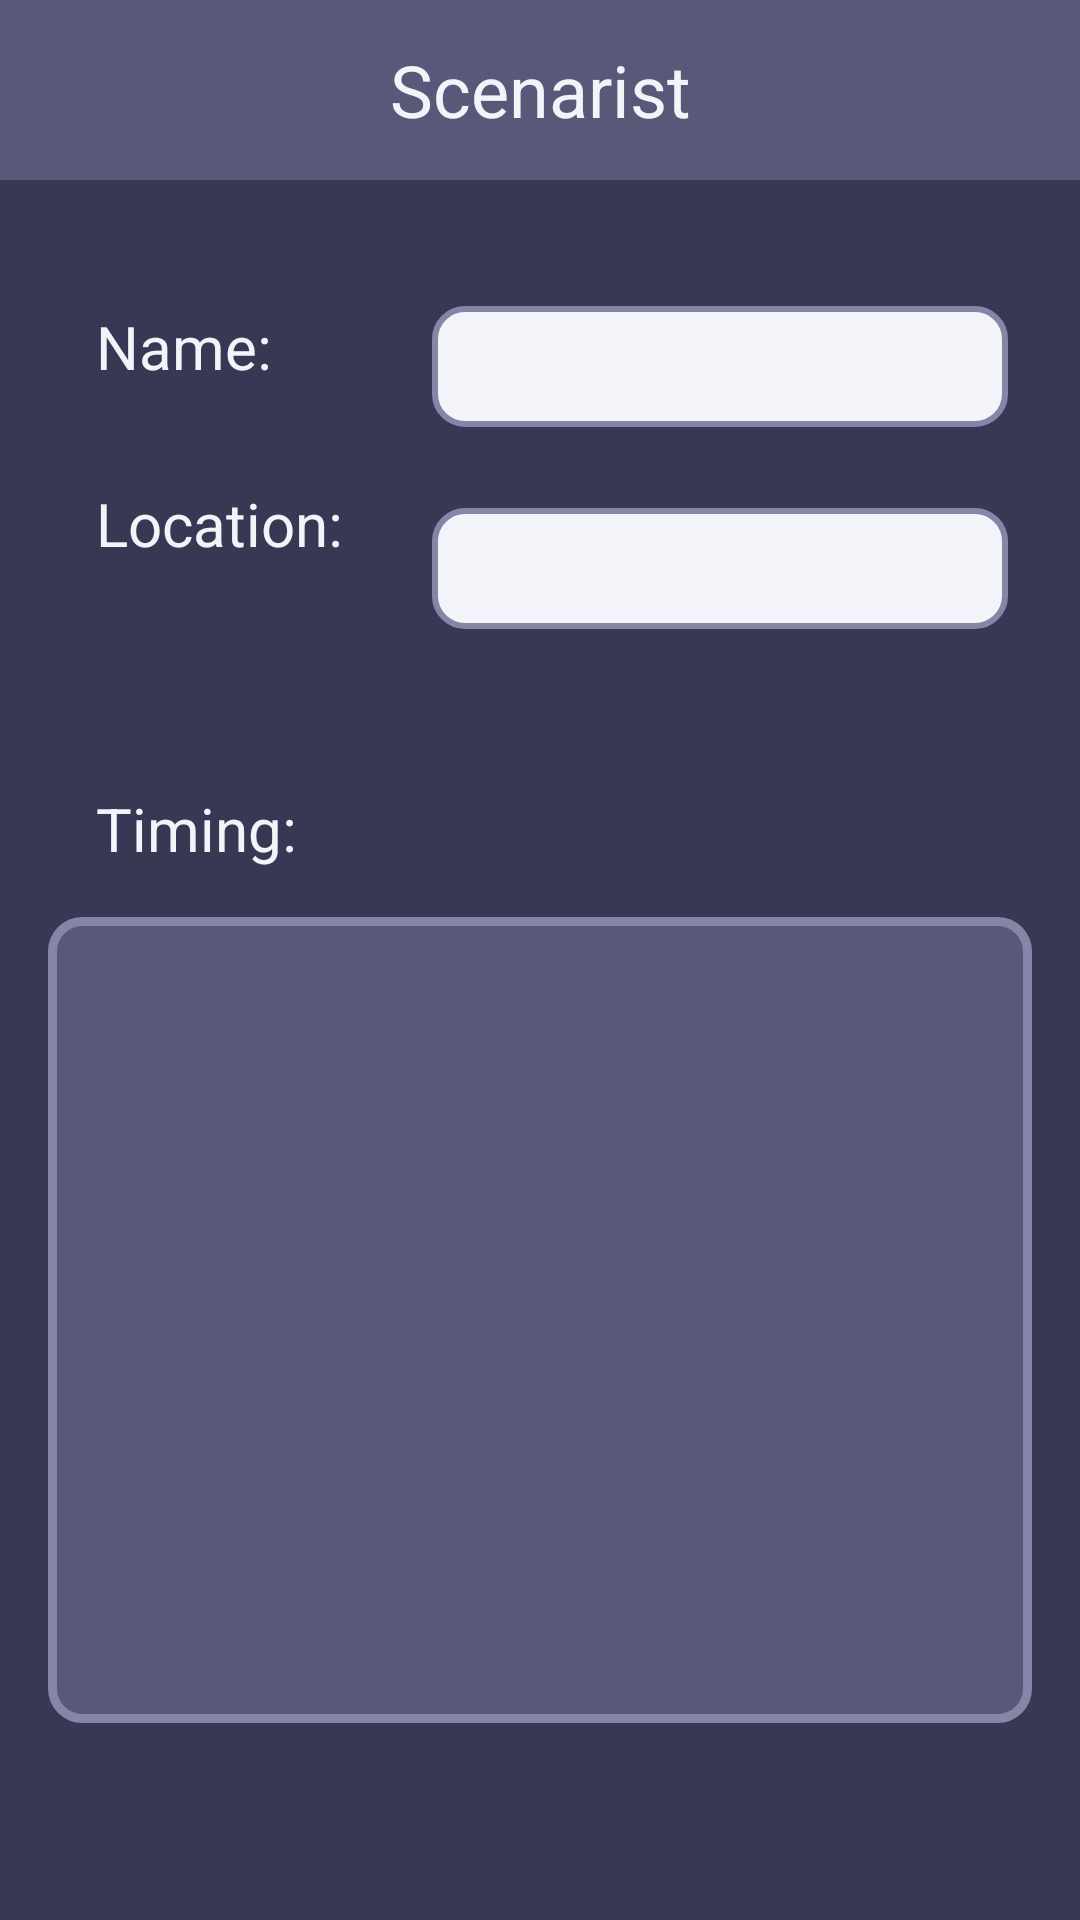

The Android layout XML behind this screen, and the referenced resources:
<!-- AndroidManifest.xml: application theme Theme.MyApplication -->
<!-- res/layout/fragment_scene_details.xml -->
<?xml version="1.0" encoding="utf-8"?>
<androidx.constraintlayout.widget.ConstraintLayout xmlns:android="http://schemas.android.com/apk/res/android"
    xmlns:tools="http://schemas.android.com/tools"
    android:layout_width="match_parent"
    android:layout_height="match_parent"
    xmlns:app="http://schemas.android.com/apk/res-auto"
    tools:context=".fragments.main.scenes.SceneDetails">

    <include
        android:id="@+id/include7"
        layout="@layout/custom_action_bar" />

    <ScrollView
        android:layout_width="match_parent"
        android:layout_height="0dp"
        app:layout_constraintBottom_toBottomOf="parent"
        app:layout_constraintEnd_toEndOf="parent"
        app:layout_constraintStart_toStartOf="parent"
        app:layout_constraintTop_toBottomOf="@+id/include7">

        <androidx.constraintlayout.widget.ConstraintLayout
            android:layout_width="match_parent"
            android:layout_height="wrap_content">

            <TextView
                android:id="@+id/sceneLocationView"
                android:layout_width="0dp"
                android:layout_height="wrap_content"
                android:layout_marginStart="144dp"
                android:layout_marginTop="27dp"
                android:layout_marginEnd="24dp"
                android:textSize="24sp"
                android:background="@drawable/text_shape"
                style="@style/TextView"
                app:layout_constraintEnd_toEndOf="parent"
                app:layout_constraintStart_toStartOf="parent"
                app:layout_constraintTop_toBottomOf="@+id/sceneNameView" />

            <TextView
                android:id="@+id/locationScene"
                android:layout_width="wrap_content"
                android:layout_height="wrap_content"
                android:layout_marginStart="32dp"
                android:layout_marginTop="32dp"
                android:text="@string/location"
                android:textSize="20sp"
                app:layout_constraintStart_toStartOf="parent"
                app:layout_constraintTop_toBottomOf="@+id/locationName" />

            <TextView
                android:id="@+id/locationName"
                android:layout_width="wrap_content"
                android:layout_height="wrap_content"
                android:layout_marginStart="32dp"
                android:layout_marginTop="42dp"
                android:text="@string/name"
                android:textSize="20sp"
                app:layout_constraintStart_toStartOf="parent"
                app:layout_constraintTop_toTopOf="parent" />

            <TextView
                android:id="@+id/sceneNameView"
                android:layout_width="0dp"
                android:layout_height="wrap_content"
                android:layout_marginStart="144dp"
                android:layout_marginTop="42dp"
                android:layout_marginEnd="24dp"
                android:textSize="24sp"
                android:background="@drawable/text_shape"
                style="@style/TextView"
                app:layout_constraintEnd_toEndOf="parent"
                app:layout_constraintStart_toStartOf="parent"
                app:layout_constraintTop_toTopOf="parent" />


            <TextView
                android:id="@+id/sceneDescView"
                android:layout_width="match_parent"
                android:layout_height="wrap_content"
                android:layout_marginStart="16dp"
                android:background="@drawable/desc_shape"

                android:layout_marginTop="96dp"
                android:layout_marginEnd="16dp"
                android:gravity="top"
                android:lines="14"
                android:paddingHorizontal="12dp"
                android:scrollbars="vertical"
                android:text=""
                android:textSize="16sp"
                app:layout_constraintBottom_toBottomOf="parent"
                app:layout_constraintEnd_toEndOf="parent"
                app:layout_constraintStart_toStartOf="parent"
                app:layout_constraintTop_toBottomOf="@+id/sceneLocationView"
                app:layout_constraintVertical_bias="0.47000003" />

            <TextView
                android:id="@+id/timingText"
                android:layout_width="wrap_content"
                android:layout_height="wrap_content"
                android:layout_marginStart="32dp"
                android:layout_marginBottom="16dp"
                android:text="@string/timing"
                android:textSize="20sp"
                app:layout_constraintBottom_toTopOf="@+id/sceneDescView"
                app:layout_constraintStart_toStartOf="parent" />

            <TextView
                android:id="@+id/timingView"
                android:layout_width="200dp"
                android:layout_height="wrap_content"
                android:layout_marginEnd="24dp"
                android:layout_marginBottom="16dp"
                android:gravity="end"
                android:textAlignment="gravity"
                android:text=""
                android:textSize="20sp"
                app:layout_constraintBottom_toTopOf="@+id/sceneDescView"
                app:layout_constraintEnd_toEndOf="parent" />
        </androidx.constraintlayout.widget.ConstraintLayout>
    </ScrollView>



</androidx.constraintlayout.widget.ConstraintLayout>
<!-- res/layout/custom_action_bar.xml (included above) -->
<?xml version="1.0" encoding="utf-8"?>
<com.google.android.material.appbar.AppBarLayout xmlns:android="http://schemas.android.com/apk/res/android"
    android:layout_width="match_parent"
    xmlns:app="http://schemas.android.com/apk/res-auto"
    android:id="@+id/custom_appbarLayout"
    android:layout_height="wrap_content">

    <com.google.android.material.appbar.MaterialToolbar
        android:layout_width="match_parent"
        android:id="@+id/custom_topBarLayout"
        android:layout_height="?attr/actionBarSize"
        app:layout_scrollFlags="scroll|enterAlways|snap"
        app:liftOnScroll="true"
        app:title="@string/app_name"
        app:titleCentered="true"
        style="@style/Toolbar"
        />




</com.google.android.material.appbar.AppBarLayout>
<!-- resources referenced by this layout -->
<resources>
  <!-- drawable desc_shape (drawable) -->
  <?xml version="1.0" encoding="utf-8"?>
  <shape xmlns:android="http://schemas.android.com/apk/res/android"
      android:shape="rectangle"
      >
      <corners
          android:radius="10dp">
  
      </corners>
      <solid android:color="@color/dark_blue" />
      <stroke
          android:width="3dp"
          android:color="@color/light_blue" />
  
  </shape>
  <!-- drawable text_shape (drawable) -->
  <?xml version="1.0" encoding="utf-8"?>
  <shape xmlns:android="http://schemas.android.com/apk/res/android"
      android:shape="rectangle"
      >
      <corners
          android:radius="10dp">
  
      </corners>
      <solid android:color="@color/light_white" />
      <stroke
          android:width="2dp"
          android:color="@color/light_blue" />
  
  </shape>
  <string name="app_name">Scenarist</string>
  <string name="location">Location:</string>
  <string name="name">Name:</string>
  <string name="timing">Timing:</string>
  <style name="TextView">
          <item name="android:textColor">@color/black</item>
          <item name="android:paddingHorizontal">8dp</item>
          <item name="android:paddingVertical">4dp</item>
      </style>
  <style name="Toolbar">
          <item name="android:background">@color/dark_blue</item>
          <item name="titleTextAppearance">@style/TitleText</item>
          <item name="titleTextColor">@color/light_white</item>
          <item name="fontFamily">@font/inter</item>
      </style>
  <style name="Theme.MyApplication" parent="Theme.MaterialComponents.DayNight.NoActionBar">
          
  
          <item name="colorPrimary">@color/light_blue</item>
          <item name="colorPrimaryVariant">@color/light_white</item>
          <item name="colorOnPrimary">@color/white</item>
          
          <item name="colorSecondary">@color/light_blue</item>
          <item name="colorSecondaryVariant">@color/teal_700</item>
          <item name="actionBarSize">60dp</item>
          <item name="colorOnSecondary">@color/light_white</item>
          
          <item name="android:statusBarColor">@color/dark_blue</item>
          <item name="android:navigationBarColor">@color/dark_blue</item>
          <item name="android:windowBackground">@color/activityBackground</item>
          <item name="android:textColor">@color/light_white</item>
          <item name="preferenceTheme">@style/preference</item>
          
      </style>
  <color name="dark_blue">#585878</color>
  <color name="light_blue">#8585A7</color>
  <color name="light_white">#F3F3FA</color>
  <color name="black">#FF000000</color>
  <style name="TitleText">
          <item name="android:textSize">24sp</item>
          <item name="android:textColor">#FFF</item>
  
      </style>
  <color name="white">#FFFFFFFF</color>
  <color name="teal_700">#FF018786</color>
  <color name="activityBackground">#383854</color>
  <style name="preference">
  
          <item name="colorPrimary">@color/black</item>
          <item name="titleTextColor">@color/black</item>
          <item name="colorSecondary">@color/black</item>
          <item name="android:textColor">@color/black</item>
          <item name="colorOnPrimaryContainer">@color/black</item>
      </style>
</resources>
